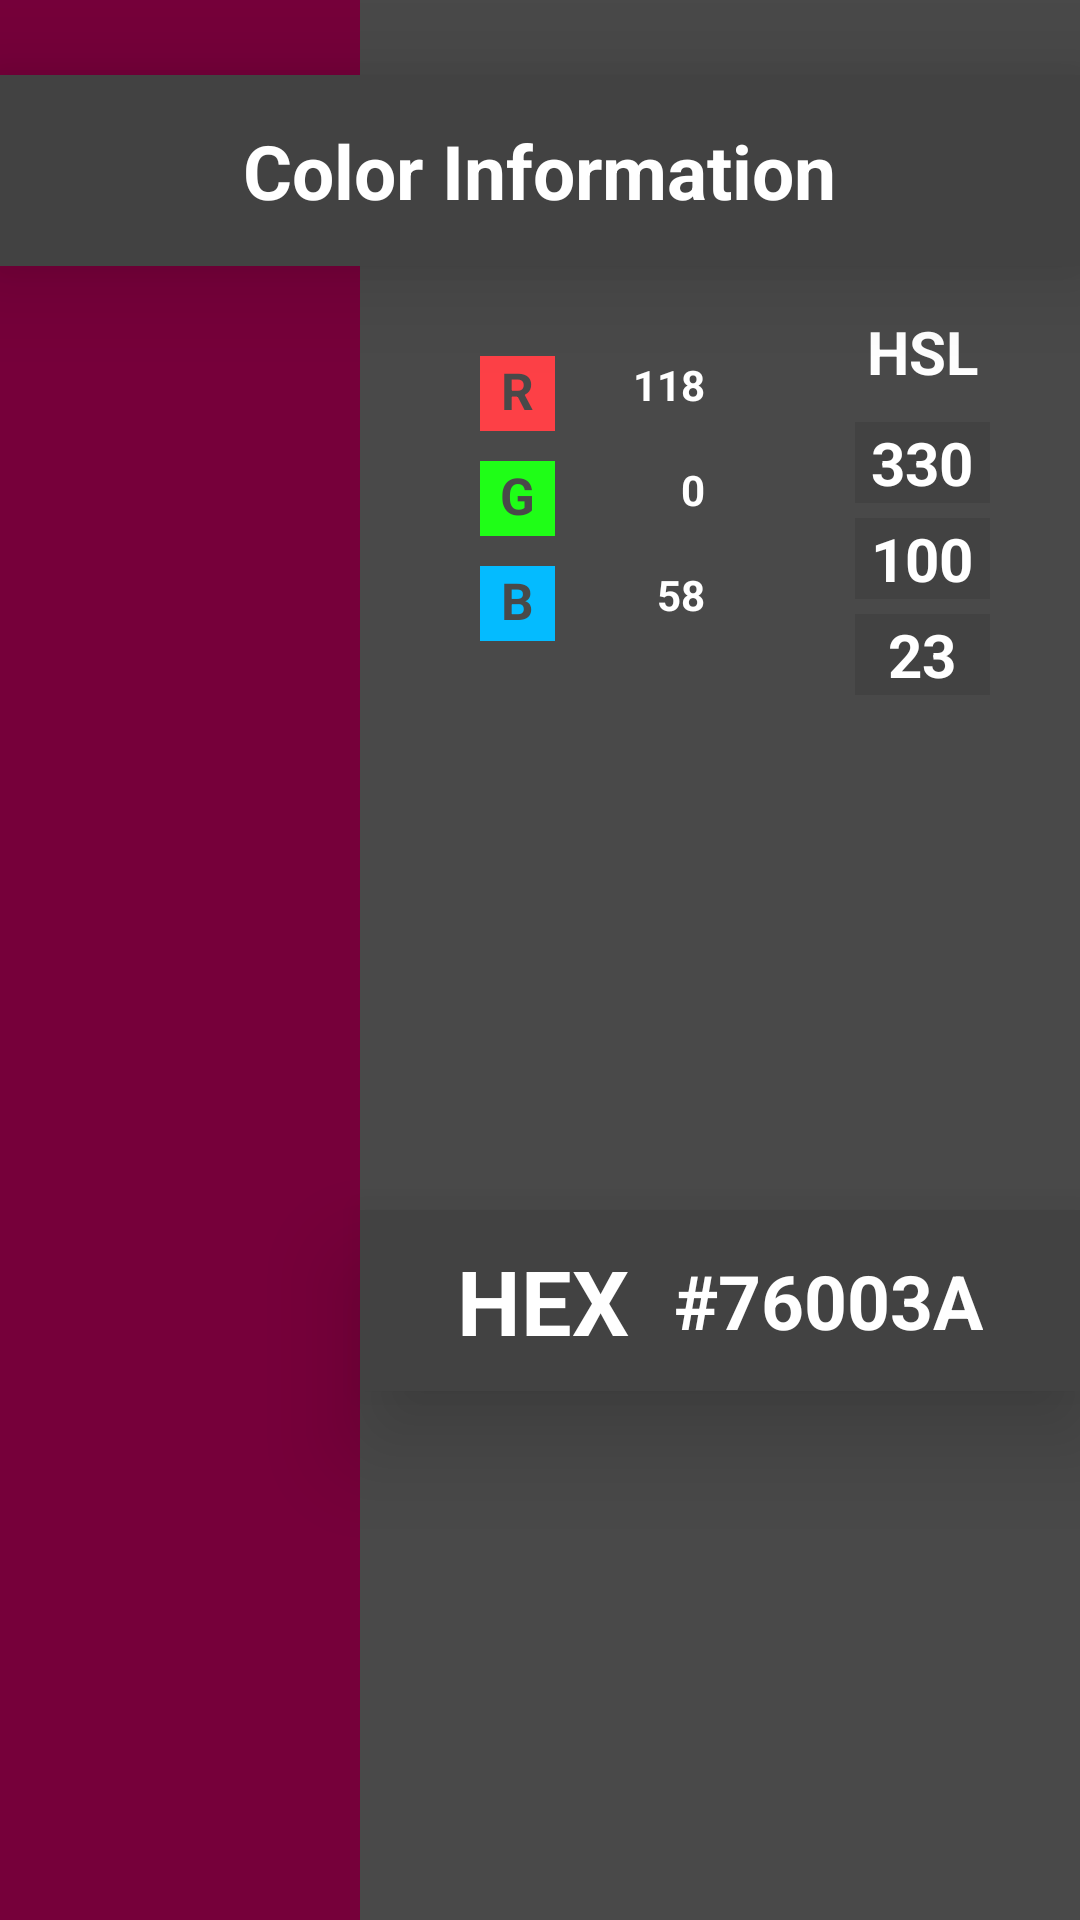

Reconstruct the res/layout file that produces this screen, plus the resources it refers to.
<!-- AndroidManifest.xml: application theme splash -->
<!-- res/layout/new_dialog_info_color.xml -->
<?xml version="1.0" encoding="utf-8"?>
<androidx.constraintlayout.widget.ConstraintLayout
    xmlns:android="http://schemas.android.com/apk/res/android"
    xmlns:tools="http://schemas.android.com/tools"
    android:layout_width="match_parent"
    android:layout_height="340dp"
    xmlns:app="http://schemas.android.com/apk/res-auto"
    tools:context=".MainActivity"
    android:background="#494949"
    android:id="@+id/mainlayout">


    <LinearLayout
        android:id="@+id/field_forcolor"
        android:layout_width="120dp"
        android:layout_height="0dp"
        android:background="#76003a"
        android:orientation="vertical"
        app:layout_constraintBottom_toBottomOf="parent"
        app:layout_constraintStart_toStartOf="parent"
        app:layout_constraintTop_toTopOf="parent">

    </LinearLayout>

    <LinearLayout
        android:id="@+id/layoutTitle"
        android:layout_width="match_parent"
        android:layout_height="wrap_content"
        android:layout_marginTop="25dp"
        android:background="#424242"
        android:gravity="center"
        app:layout_constraintTop_toTopOf="parent"
        tools:ignore="MissingConstraints"
        android:elevation="20dp">


        <TextView
            android:layout_width="wrap_content"
            android:layout_height="wrap_content"
            android:layout_marginTop="15dp"
            android:layout_marginBottom="15dp"
            android:text="Color Information"
            android:textColor="#ffffff"
            android:textSize="25dp"
            android:textStyle="bold">

        </TextView>
    </LinearLayout>

    <LinearLayout
        android:id="@+id/RGBColor"
        android:orientation="vertical"
        android:layout_width="wrap_content"
        android:layout_height="wrap_content"
        android:layout_marginLeft="40dp"
        android:layout_marginTop="30dp"
        app:layout_constraintLeft_toRightOf="@id/field_forcolor"
        app:layout_constraintTop_toBottomOf="@id/layoutTitle">
        

        <LinearLayout
            android:layout_width="match_parent"
            android:layout_height="match_parent"
            android:orientation="horizontal"
            android:gravity="center">

            <TextView
                android:layout_width="25dp"
                android:layout_height="25dp"
                android:textSize="17dp"
                android:text="R"
                android:textStyle="bold"
                android:textColor="#494949"
                android:background="#fd4046"
                android:textAlignment="center">

            </TextView>

            <TextView
                android:id="@+id/rgb_red_part"
                android:layout_width="50dp"
                android:layout_height="25dp"
                android:text="118"
                android:textStyle="bold"
                android:textColor="#fff"
                android:textAlignment="viewEnd">

            </TextView>

        </LinearLayout>

        <LinearLayout
            android:layout_width="match_parent"
            android:layout_height="match_parent"
            android:orientation="horizontal"
            android:layout_marginTop="10dp"
            android:gravity="center">

            <TextView
                android:layout_width="25dp"
                android:layout_height="25dp"
                android:textSize="17dp"
                android:text="G"
                android:textStyle="bold"
                android:textColor="#494949"
                android:background="#1ffe17"
                android:textAlignment="center">

            </TextView>

            <TextView
                android:id="@+id/rgb_green_part"
                android:layout_width="50dp"
                android:layout_height="25dp"
                android:text="0"
                android:textStyle="bold"
                android:textColor="#fff"
                android:textAlignment="viewEnd">

            </TextView>

        </LinearLayout>

        <LinearLayout
            android:layout_width="match_parent"
            android:layout_height="match_parent"
            android:orientation="horizontal"
            android:layout_marginTop="10dp"
            android:gravity="center">

            <TextView
                android:layout_width="25dp"
                android:layout_height="25dp"
                android:textSize="17dp"
                android:text="B"
                android:textStyle="bold"
                android:textColor="#494949"
                android:background="#04bbff"
                android:textAlignment="center">

            </TextView>

            <TextView
                android:id="@+id/rgb_blue_part"
                android:layout_width="50dp"
                android:layout_height="25dp"
                android:text="58"
                android:textStyle="bold"
                android:textColor="#fff"
                android:textAlignment="viewEnd">

            </TextView>

        </LinearLayout>

    </LinearLayout>

    <LinearLayout
        android:layout_width="0dp"
        android:layout_height="wrap_content"
        android:layout_marginBottom="30dp"
        android:background="#424242"
        android:orientation="horizontal"
        app:layout_constraintBottom_toBottomOf="@id/mainlayout"
        app:layout_constraintLeft_toRightOf="@id/field_forcolor"
        app:layout_constraintRight_toRightOf="@id/mainlayout"
        app:layout_constraintTop_toBottomOf="@+id/HSL_part"
        android:layout_marginTop="25dp"
        tools:ignore="MissingConstraints,UnknownId"
        android:elevation="20dp">

        <LinearLayout
            android:layout_width="match_parent"
            android:layout_height="wrap_content"
            android:layout_marginTop="10dp"
            android:layout_marginBottom="10dp"
            android:gravity="center">

            <TextView
                android:layout_width="wrap_content"
                android:layout_height="wrap_content"
                android:text="HEX"
                android:textAlignment="center"
                android:textColor="#FFFFFF"
                android:textSize="30dp"
                android:textStyle="bold">

            </TextView>

            <TextView
                android:id="@+id/hex_part"
                android:layout_width="wrap_content"
                android:layout_height="wrap_content"
                android:layout_marginLeft="15dp"
                android:text="#76003A"
                android:textAlignment="center"
                android:textColor="#FFFFFF"
                android:textSize="25dp"
                android:textStyle="bold">

            </TextView>

        </LinearLayout>

    </LinearLayout>

    <LinearLayout
        android:id="@+id/HSL_part"
        android:layout_width="wrap_content"
        android:layout_height="wrap_content"
        android:layout_marginLeft="50dp"
        android:layout_marginTop="15dp"
        android:gravity="center"
        android:orientation="vertical"
        app:layout_constraintLeft_toRightOf="@id/RGBColor"
        app:layout_constraintTop_toBottomOf="@id/layoutTitle">

        <TextView
            android:layout_width="wrap_content"
            android:layout_height="wrap_content"
            android:text="HSL"
            android:textColor="#FFFFFF"
            android:textSize="20dp"
            android:textStyle="bold">

        </TextView>

        <LinearLayout
            android:layout_width="wrap_content"
            android:layout_height="wrap_content"
            android:layout_marginTop="10dp"
            android:orientation="vertical">

            <TextView
                android:id="@+id/hsl_partH"
                android:layout_width="45dp"
                android:layout_height="wrap_content"
                android:background="#424242"
                android:text="330"
                android:textAlignment="center"
                android:textColor="#FFFFFF"
                android:textSize="20dp"
                android:textStyle="bold">

            </TextView>

            <TextView
                android:id="@+id/hsl_partS"
                android:layout_width="45dp"
                android:layout_height="wrap_content"
                android:layout_marginTop="5dp"
                android:background="#424242"
                android:text="100"
                android:textAlignment="center"
                android:textColor="#FFFFFF"
                android:textSize="20dp"
                android:textStyle="bold">

            </TextView>

            <TextView
                android:id="@+id/hsl_partL"
                android:layout_width="45dp"
                android:layout_height="wrap_content"
                android:layout_marginTop="5dp"
                android:background="#424242"
                android:text="23"
                android:textAlignment="center"
                android:textColor="#FFFFFF"
                android:textSize="20dp"
                android:textStyle="bold">

            </TextView>

        </LinearLayout>

    </LinearLayout>

</androidx.constraintlayout.widget.ConstraintLayout>
<!-- resources referenced by this layout -->
<resources>
  <style name="splash" parent="Theme.MaterialComponents.Light.NoActionBar">
          <item name="android:windowBackground">@drawable/main_splash</item>
          <item name="colorPrimary">#616161</item>
          <item name="colorPrimaryDark">#494949</item>
      </style>
  <!-- drawable main_splash (drawable) -->
  <?xml version="1.0" encoding="utf-8"?>
  <layer-list
      xmlns:android="http://schemas.android.com/apk/res/android">
  
      <item
          android:drawable="@color/yellow_mainColor">
      </item>
  
      <item
          android:drawable="@drawable/bg_splash_logo"
          android:gravity="center_vertical|center_horizontal">
      </item>
  
  </layer-list>
  <color name="yellow_mainColor">#FFDD00</color>
  <!-- drawable bg_splash_logo: vector/xml drawable (drawable, 20459 chars, omitted) -->
</resources>
